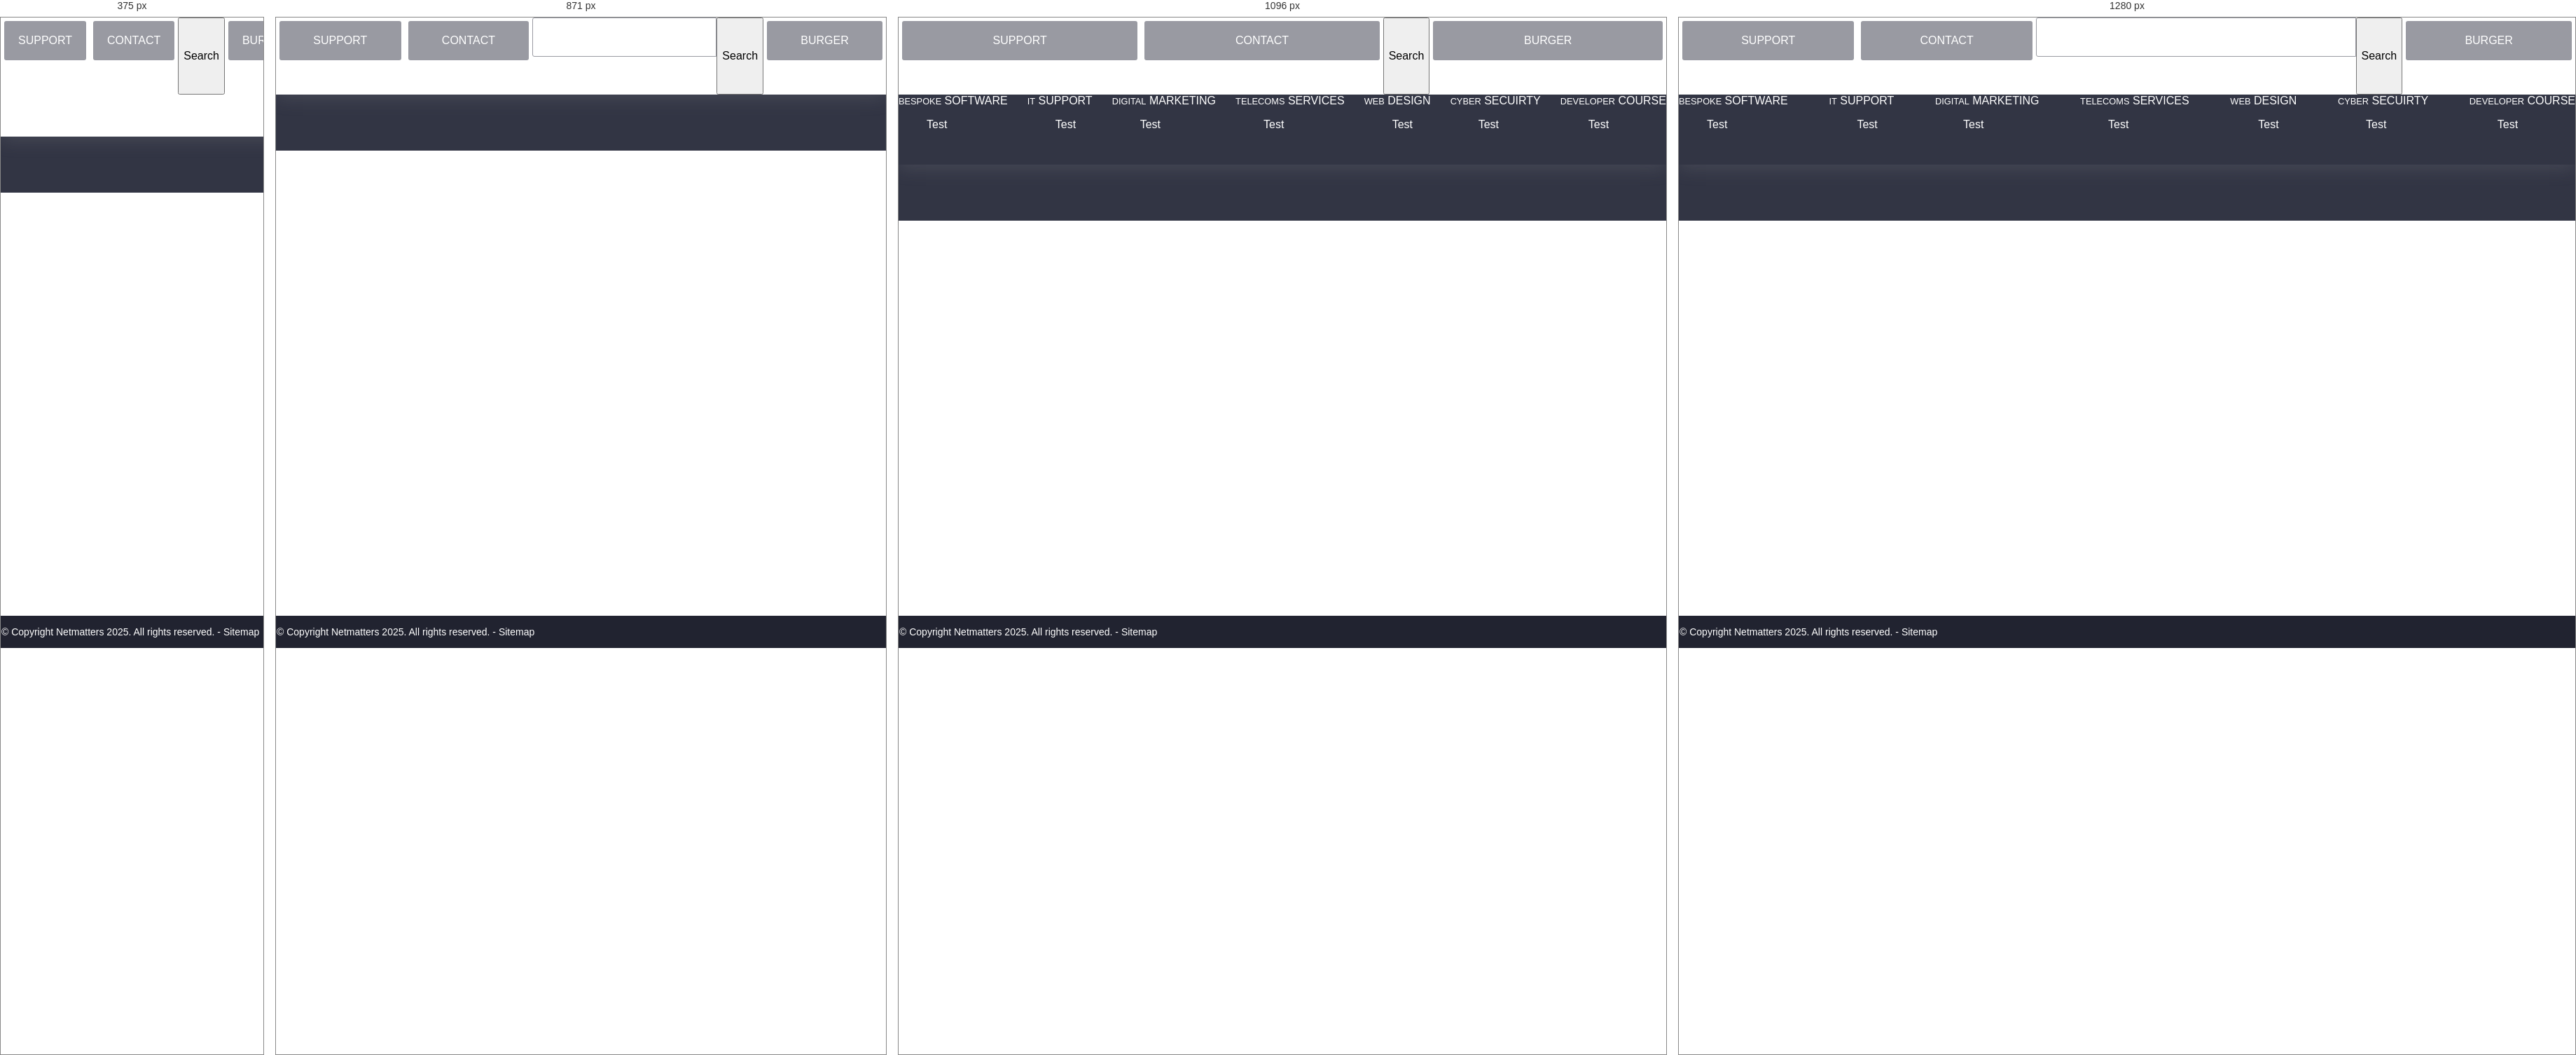
Rendered at 375 px, 871 px, 1096 px and 1280 px, left to right.

<!-- file: index.html -->
<!DOCTYPE html>
<!-- Imports go here-->
<html>
    <head>
        <title>Full Service Digital Agency | Cambridgeshire & Norfolk | Netmatters</title>
        <link rel="stylesheet" href="css/application.css">
        <link rel="shortcut icon" href="/icon/favicon.ico" type="image/x-icon">
    </head>
    
    <body>
        <header>
            <div class="main-heading">
                <img src="img/header-logo.webp" alt="">
                <button>SUPPORT</button>
                <button>CONTACT</button>
                <input type="text" name="" id="searchbox">
                <input type="submit" value="Search">
                <button>Burger</button>
            </div>
            <div class="main-nav">
                <ul class="main-nav-list">
                    <li><small>BESPOKE</small> SOFTWARE
                        <ul class="sub-nav-list">
                            <p>Test</p>
                        </ul>
                    </li>
                    <li><small>IT</small> SUPPORT
                        <ul class="sub-nav-list">
                            <p>Test</p>
                        </ul>
                    </li>
                    <li><small>DIGITAL</small> MARKETING
                        <ul class="sub-nav-list">
                            <p>Test</p>
                        </ul>
                    </li>
                    <li><small>TELECOMS</small> SERVICES
                        <ul class="sub-nav-list">
                            <p>Test</p>
                        </ul>
                    </li>
                    <li><small>WEB</small> DESIGN
                        <ul class="sub-nav-list">
                            <p>Test</p>
                        </ul>
                    </li>
                    <li><small>CYBER</small> SECUIRTY
                        <ul class="sub-nav-list">
                            <p>Test</p>
                        </ul>
                    </li>
                    <li><small>DEVELOPER</small> COURSE
                        <ul class="sub-nav-list">
                            <p>Test</p>
                        </ul>
                    </li>
                </ul>
            </div>
        </header>
    
        <main>
            <div class="content-services">

            </div>
            <div class="content-welcome">

            </div>
            <div class="content-news">

            </div>
            <div class="content-partners">

            </div>
        </main>
    
        <footer>
            <div class="footer-links">

            </div>
            <div class="footer-copyright">
                <p>© Copyright Netmatters 2025. All rights reserved. - <a href="#">Sitemap</a></p>
            </div>
        </footer>
    </body>
</html>

/* @media block from application.css */
@media(max-width: 750px){.section-heading h2{display:none}}

/* @media block from application.css */
@media(max-width: 992px){.content-welcome .container{grid-template-columns:1fr;grid-template-rows:1fr 1fr;grid-template-areas:"section1" "section2"}}

/* @media block from application.css */
@media(max-width: 1200px){.banner-item-content h1{margin-top:3rem}}

/* @media block from application.css */
@media(max-width: 992px){.banner-item-content .container{align-items:center}.banner-item-content h1,.banner-item-content h2{width:100%;text-align:center}.banner-item-content h1{margin-top:6.5rem;font-size:2rem;line-height:1.25em}.banner-item-content h2{margin-top:-0.5em;font-size:1rem;line-height:1.5em;padding-left:2em;padding-right:2em}}

/* @media block from application.css */
@media(max-width: 992px){.banner-dots{top:590px}}

/* @media block from application.css */
@media(max-width: 750px){.banner-dots{top:650px}}

/* @media block from application.css */
@media(max-width: 992px){.content-items{flex-direction:column}}

/* @media block from application.css */
@media(max-width: 992px){.major,.minor{max-width:100% !important}}

/* @media block from application.css */
@media(max-width: 1200px){.major{max-width:300px}}

/* @media block from application.css */
@media(max-width: 992px){.major{min-width:100%}}

/* @media block from application.css */
@media(max-width: 1200px){.minor{max-width:220px}}

/* @media block from application.css */
@media(max-width: 992px){.minor{min-width:100%}}

/* @media block from application.css */
@media(max-width: 1200px){.main-heading #searchbox{display:none}}

/* @media block from application.css */
@media(max-width: 992px){header{padding-bottom:110px}header .main-heading .container{justify-content:center}header .main-heading #button-support,header .main-heading #button-contact{display:none;visibility:hidden}header .main-heading #button-nav{width:64px}header .main-heading #searchbox{display:flex;width:150px}header .main-nav{display:none}}

/* @media block from application.css */
@media(max-width: 750px){header{padding-bottom:170px}header .main-heading #button-nav{width:64px}header .main-heading #searchbox{display:none}header .main-searchbar-mobile{display:flex}header .main-searchbar-mobile #searchbox,header .main-searchbar-mobile #button-search{display:flex}}

/* @media block from application.css */
@media(min-width: 750px){.container{width:750px}}

/* @media block from application.css */
@media(min-width: 992px){.container{width:970px}}

/* @media block from application.css */
@media(min-width: 1200px){.container{width:1200px}}

/* @media block from application.css */
@media(max-width: 1200px){#footer-logo{padding-top:20px}.footer-links--section{padding:0px;padding-bottom:15px;min-width:20%}.footer-links--section.footer-links--firstsection{min-width:100%}}

/* @media block from application.css */
@media(max-width: 992px){.footer-links--section{max-width:calc(50% - 4px)}.footer-links--section{min-width:45%}}

/* @media block from application.css */
@media(min-width: 992px){aside #button-contact{display:none}}